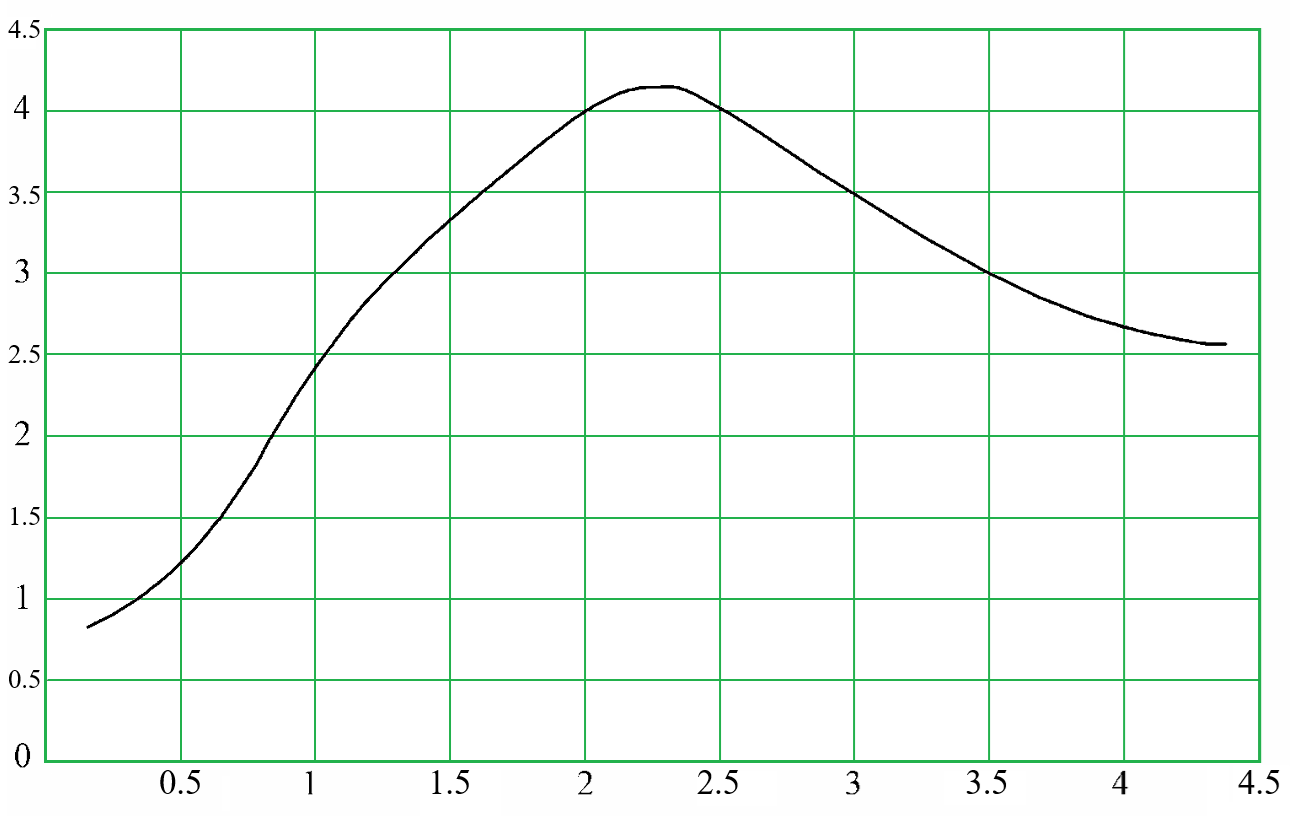

Values plotted in this chart, from the file beside it:
i; x; S; x_pixel; y_pixel
1; 0,15939; 0,81762; 88,0; 628,0
2; 0,20204; 0,85435; 99,51; 622,03
3; 0,24468; 0,88938; 111,01; 616,33
4; 0,28733; 0,93244; 122,52; 609,32
5; 0,32998; 0,97755; 134,02; 601,99
6; 0,37262; 1,02505; 145,53; 594,26
7; 0,41527; 1,08347; 157,03; 584,76
8; 0,45792; 1,1414; 168,54; 575,33
9; 0,50056; 1,20788; 180,04; 564,52
10; 0,54321; 1,27832; 191,55; 553,06
11; 0,58585; 1,36102; 203,05; 539,61
12; 0,6285; 1,44649; 214,56; 525,7
13; 0,67115; 1,53774; 226,06; 510,86
14; 0,71379; 1,64144; 237,57; 493,99
15; 0,75644; 1,74587; 249,07; 477,01
16; 0,79909; 1,86276; 260,58; 457,99
17; 0,84173; 1,99129; 272,08; 437,08
18; 0,88438; 2,10914; 283,59; 417,91
19; 0,92703; 2,22532; 295,09; 399,02
20; 0,96967; 2,33248; 306,6; 381,58
21; 1,01232; 2,43423; 318,1; 365,03
22; 1,05496; 2,52908; 329,61; 349,6
23; 1,09761; 2,62386; 341,11; 334,19
24; 1,14026; 2,71864; 352,62; 318,77
25; 1,1829; 2,80142; 364,12; 305,3
26; 1,22555; 2,87804; 375,63; 292,84
27; 1,2682; 2,9547; 387,13; 280,37
28; 1,31084; 3,01941; 398,64; 269,84
29; 1,35349; 3,08996; 410,14; 258,37
30; 1,39614; 3,15959; 421,65; 247,04
31; 1,43878; 3,22653; 433,15; 236,15
32; 1,48143; 3,28933; 444,66; 225,94
33; 1,52408; 3,35198; 456,16; 215,75
34; 1,56672; 3,4128; 467,67; 205,85
35; 1,60937; 3,47362; 479,17; 195,96
36; 1,65201; 3,53352; 490,68; 186,21
37; 1,69466; 3,59172; 502,18; 176,75
38; 1,73731; 3,64959; 513,69; 167,33
39; 1,77995; 3,7087; 525,19; 157,72
40; 1,8226; 3,76655; 536,7; 148,31
41; 1,86525; 3,82235; 548,2; 139,23
42; 1,90789; 3,87565; 559,71; 130,56
43; 1,95054; 3,93134; 571,21; 121,5
44; 1,99319; 3,97869; 582,72; 113,8
45; 2,03583; 4,02167; 594,22; 106,81
46; 2,07848; 4,05893; 605,73; 100,75
47; 2,12112; 4,09456; 617,23; 94,95
48; 2,16377; 4,11806; 628,74; 91,13
49; 2,20642; 4,13473; 640,24; 88,42
50; 2,24906; 4,1373; 651,75; 88,0
51; 2,29171; 4,13943; 663,25; 87,65
52; 2,33436; 4,13874; 674,76; 87,76
53; 2,377; 4,11857; 686,26; 91,05
54; 2,41965; 4,08686; 697,77; 96,2
55; 2,4623; 4,04722; 709,27; 102,65
56; 2,50494; 4,00827; 720,78; 108,99
57; 2,54759; 3,96913; 732,28; 115,36
58; 2,59024; 3,92464; 743,79; 122,59
59; 2,63288; 3,88053; 755,29; 129,77
60; 2,67553; 3,83416; 766,8; 137,31
... 40 more rows
